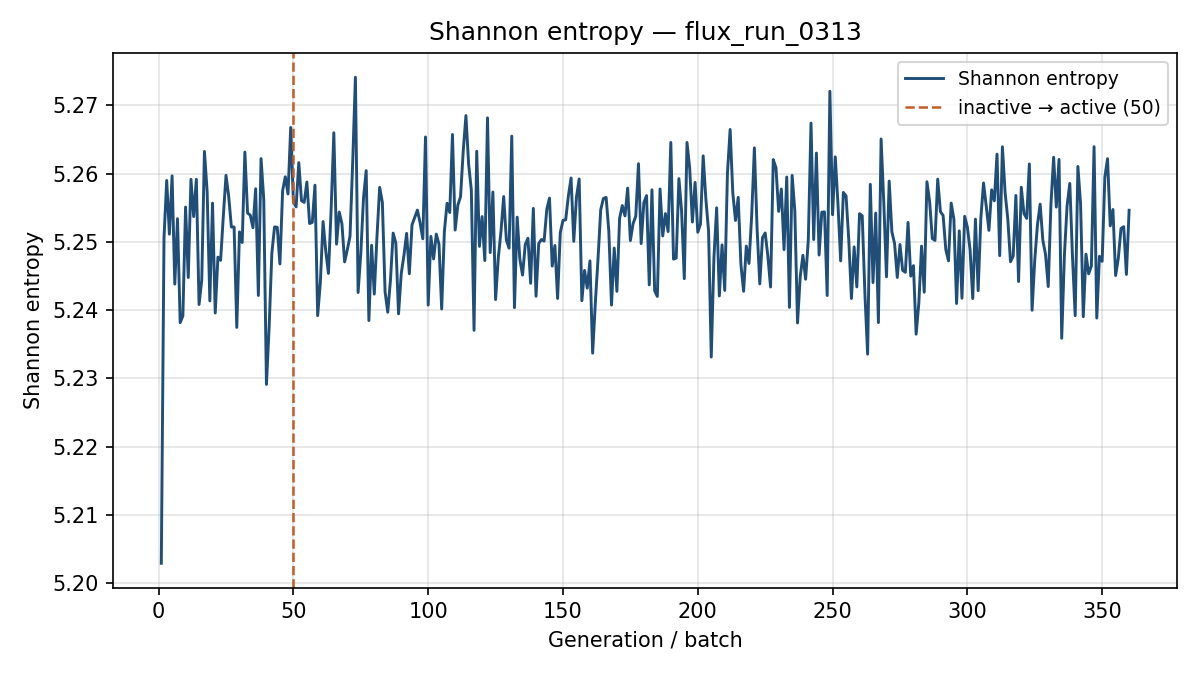

Data behind this chart, as committed beside it:
generation, shannon_entropy, k_generation
1, 5.203, 0.8037
2, 5.251, 0.8709
3, 5.259, 0.8417
4, 5.251, 0.8432
5, 5.26, 0.8465
6, 5.244, 0.8344
7, 5.253, 0.8438
8, 5.238, 0.8331
9, 5.239, 0.8495
10, 5.255, 0.8431
11, 5.245, 0.8524
12, 5.259, 0.8412
13, 5.254, 0.8477
14, 5.259, 0.8467
15, 5.241, 0.8338
16, 5.244, 0.849
17, 5.263, 0.8552
18, 5.257, 0.8512
19, 5.241, 0.845
20, 5.256, 0.8271
21, 5.24, 0.8437
22, 5.248, 0.8341
23, 5.247, 0.8405
24, 5.254, 0.8522
25, 5.26, 0.8472
26, 5.257, 0.8377
27, 5.252, 0.8458
28, 5.252, 0.8453
29, 5.237, 0.8509
30, 5.251, 0.8447
31, 5.25, 0.8346
32, 5.263, 0.8508
33, 5.254, 0.8477
34, 5.254, 0.8527
35, 5.252, 0.8299
36, 5.258, 0.847
37, 5.242, 0.8444
38, 5.262, 0.8607
39, 5.256, 0.843
40, 5.229, 0.8539
41, 5.238, 0.8609
42, 5.248, 0.8468
43, 5.252, 0.8395
44, 5.252, 0.8618
45, 5.247, 0.8411
46, 5.257, 0.8484
47, 5.26, 0.8322
48, 5.257, 0.8479
49, 5.267, 0.8334
50, 5.256, 0.8396
51, 5.255, 0.8564
52, 5.262, 0.8602
53, 5.256, 0.8409
54, 5.256, 0.8504
55, 5.259, 0.8595
56, 5.253, 0.8647
57, 5.253, 0.8566
58, 5.258, 0.8383
59, 5.239, 0.8682
60, 5.244, 0.8413
... 300 more rows
